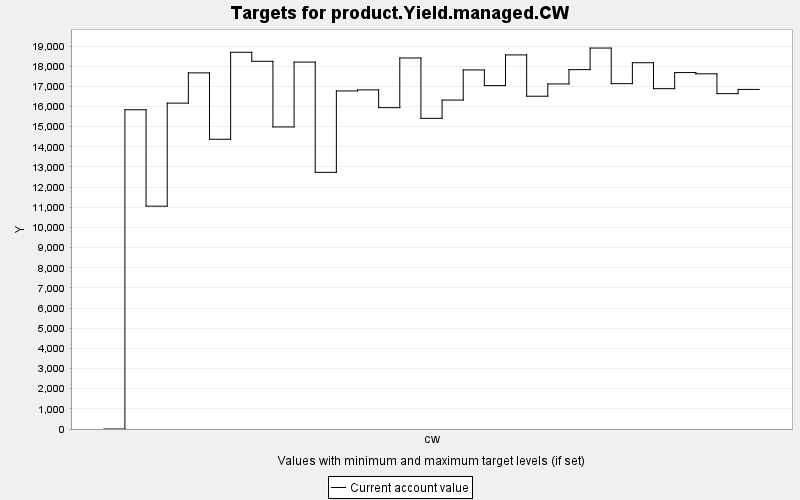

The file beside this chart, header and first rows:
TARGET, PERIOD, YEAR, PERIODWIDTH, MINIMUM, MAXIMUM, MINWEIGHT, MAXWEIGHT, CURRENT, SUMMARY
product.Yield.managed.CW, 0, 0, 10.0, 0.0, 10000, 1.0, 1.0, 0.0, 0.0
product.Yield.managed.CW, 1, 10, 10.0, 0.0, 10000, 1.0, 1.0, 15837, 0.0
product.Yield.managed.CW, 2, 20, 10.0, 0.0, 10000, 1.0, 1.0, 11055, 0.0
product.Yield.managed.CW, 3, 30, 10.0, 0.0, 10000, 1.0, 1.0, 16167, 0.0
product.Yield.managed.CW, 4, 40, 10.0, 0.0, 10000, 1.0, 1.0, 17667, 0.0
product.Yield.managed.CW, 5, 50, 10.0, 0.0, 10000, 1.0, 1.0, 14373, 0.0
product.Yield.managed.CW, 6, 60, 10.0, 0.0, 10000, 1.0, 1.0, 18689, 0.0
product.Yield.managed.CW, 7, 70, 10.0, 0.0, 10000, 1.0, 1.0, 18242, 0.0
product.Yield.managed.CW, 8, 80, 10.0, 0.0, 10000, 1.0, 1.0, 14984, 0.0
product.Yield.managed.CW, 9, 90, 10.0, 0.0, 10000, 1.0, 1.0, 18202, 0.0
product.Yield.managed.CW, 10, 100, 10.0, 0.0, 10000, 1.0, 1.0, 12733, 0.0
product.Yield.managed.CW, 11, 110, 10.0, 0.0, 10000, 1.0, 1.0, 16771, 0.0
product.Yield.managed.CW, 12, 120, 10.0, 0.0, 10000, 1.0, 1.0, 16823, 0.0
product.Yield.managed.CW, 13, 130, 10.0, 0.0, 10000, 1.0, 1.0, 15941, 0.0
product.Yield.managed.CW, 14, 140, 10.0, 0.0, 10000, 1.0, 1.0, 18406, 0.0
product.Yield.managed.CW, 15, 150, 10.0, 0.0, 10000, 1.0, 1.0, 15411, 0.0
product.Yield.managed.CW, 16, 160, 10.0, 0.0, 10000, 1.0, 1.0, 16319, 0.0
product.Yield.managed.CW, 17, 170, 10.0, 0.0, 10000, 1.0, 1.0, 17813, 0.0
product.Yield.managed.CW, 18, 180, 10.0, 0.0, 10000, 1.0, 1.0, 17036, 0.0
product.Yield.managed.CW, 19, 190, 10.0, 0.0, 10000, 1.0, 1.0, 18558, 0.0
product.Yield.managed.CW, 20, 200, 10.0, 0.0, 10000, 1.0, 1.0, 16509, 0.0
product.Yield.managed.CW, 21, 210, 10.0, 0.0, 10000, 1.0, 1.0, 17117, 0.0
product.Yield.managed.CW, 22, 220, 10.0, 0.0, 10000, 1.0, 1.0, 17828, 0.0
product.Yield.managed.CW, 23, 230, 10.0, 0.0, 10000, 1.0, 1.0, 18899, 0.0
product.Yield.managed.CW, 24, 240, 10.0, 0.0, 10000, 1.0, 1.0, 17132, 0.0
product.Yield.managed.CW, 25, 250, 10.0, 0.0, 10000, 1.0, 1.0, 18170, 0.0
product.Yield.managed.CW, 26, 260, 10.0, 0.0, 10000, 1.0, 1.0, 16884, 0.0
product.Yield.managed.CW, 27, 270, 10.0, 0.0, 10000, 1.0, 1.0, 17682, 0.0
product.Yield.managed.CW, 28, 280, 10.0, 0.0, 10000, 1.0, 1.0, 17621, 0.0
product.Yield.managed.CW, 29, 290, 10.0, 0.0, 10000, 1.0, 1.0, 16637, 0.0
product.Yield.managed.CW, 30, 300, 10.0, 0.0, 10000, 1.0, 1.0, 16846, 0.0
